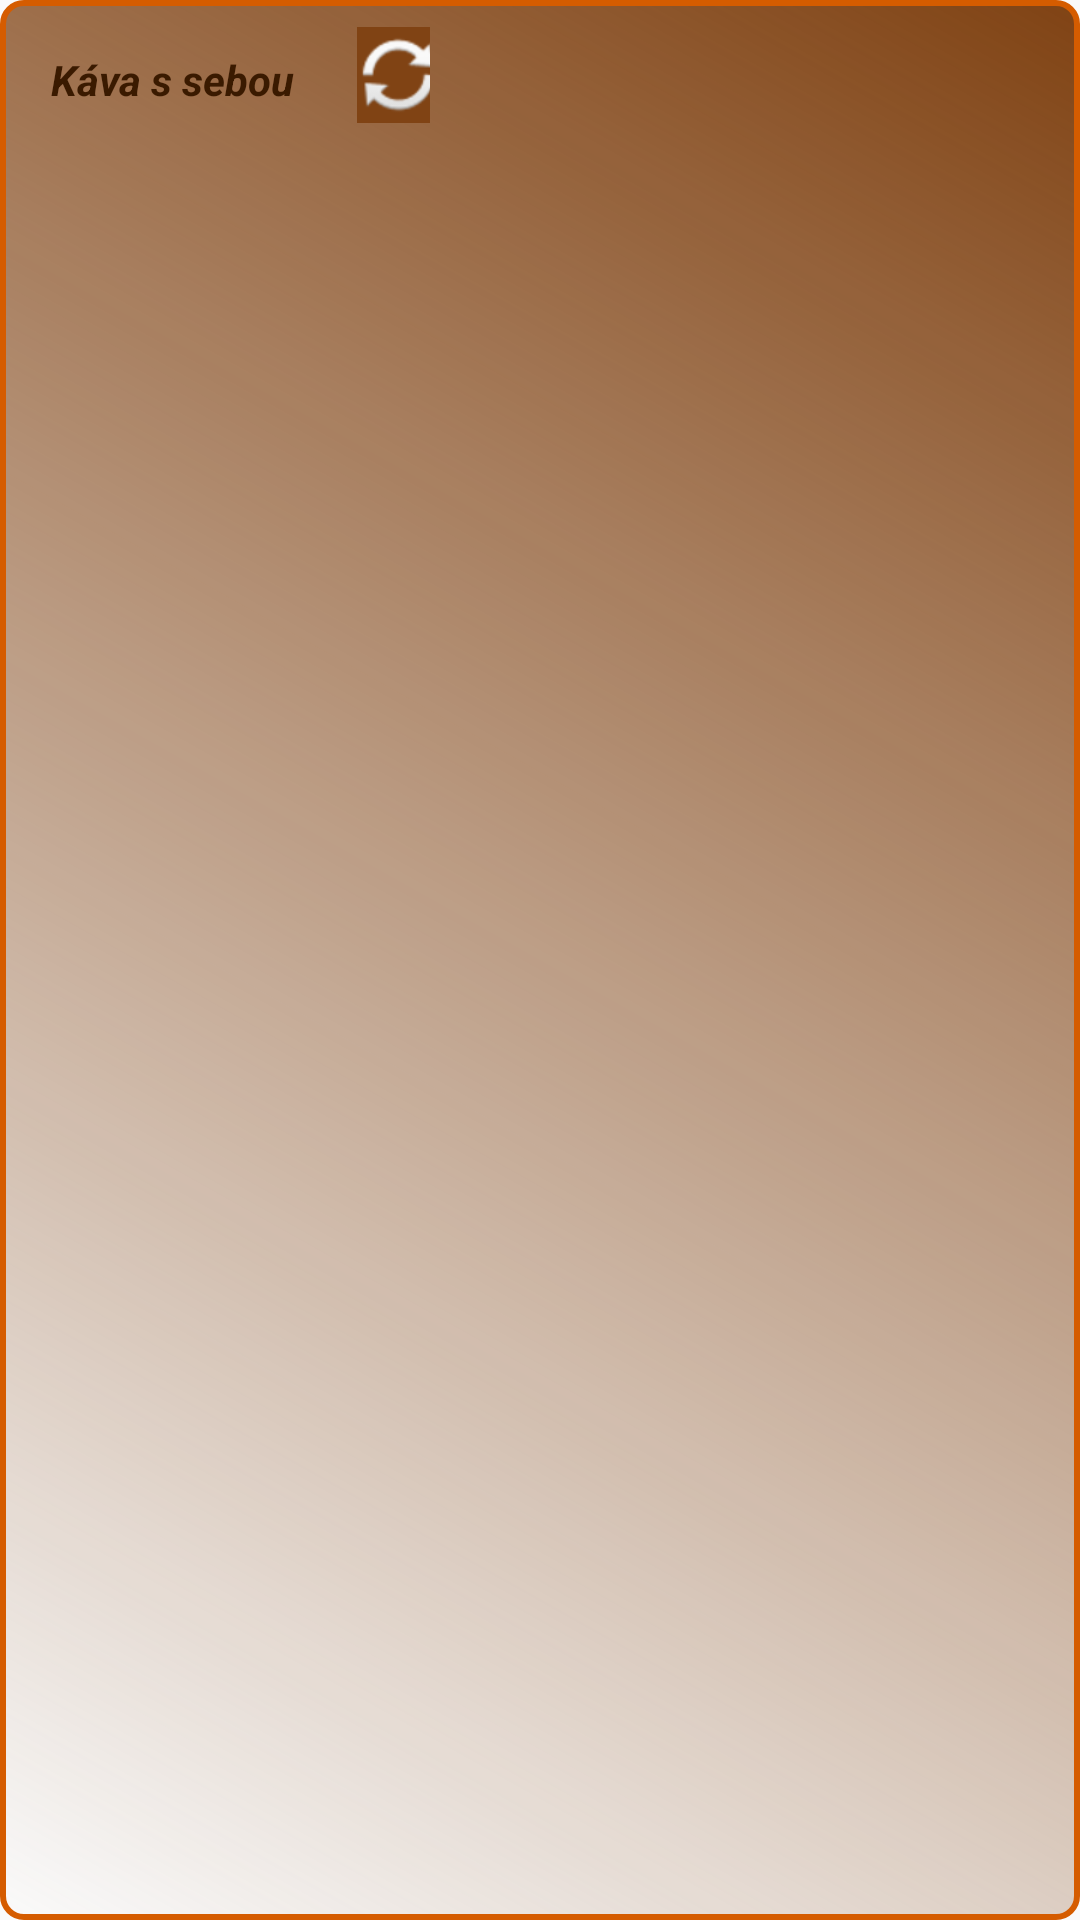

Produce the Android XML layout that renders to this screen, including the resource entries it uses.
<!-- AndroidManifest.xml: application theme Theme.CoffeeCompass -->
<!-- res/layout/main_app_widget_small.xml -->
<LinearLayout xmlns:android="http://schemas.android.com/apk/res/android"
    android:layout_width="match_parent"
    android:layout_height="match_parent"
    android:background="@drawable/widget_shape"
    android:padding="@dimen/widget_margin"
    android:orientation="horizontal"
    android:theme="@style/ThemeOverlay.CoffeeCompass.AppWidgetContainer">

        <LinearLayout
            android:layout_width="wrap_content"
            android:layout_height="match_parent"
            android:orientation="vertical"
            android:padding="5dp">

            <LinearLayout
                android:id="@+id/nearest_site_layout"
                android:layout_width="match_parent"
                android:layout_height="wrap_content"
                android:orientation="horizontal">

                <TextView
                    android:id="@+id/widget_nearest_site_name"
                    android:layout_width="match_parent"
                    android:layout_height="match_parent"
                    android:layout_marginStart="8dp"
                    android:layout_marginTop="8dp"
                    android:layout_marginEnd="8dp"
                    android:layout_marginBottom="8dp"
                    android:layout_weight="8"
                    android:contentDescription="@string/appwidget_text"
                    android:text="@string/appwidget_text"
                    android:textColor="?attr/appWidgetTextColor"
                    android:textSize="14sp"
                    android:textStyle="bold|italic" />

                <TextView
                    android:id="@+id/widget_nearest_site_distance"
                    android:layout_width="wrap_content"
                    android:layout_height="wrap_content"
                    android:layout_gravity="center_vertical"
                    android:layout_weight="1" />

                <ImageButton
                    android:id="@+id/widget_refresh_Button"
                    android:layout_width="wrap_content"
                    android:layout_height="wrap_content"
                    android:layout_gravity="center_vertical"
                    android:layout_marginLeft="5dp"
                    android:layout_weight="1"
                    android:background="@color/colorPrimary2"
                    android:src="@android:drawable/ic_popup_sync" />
            </LinearLayout>

        </LinearLayout>

        <ImageView
            android:id="@+id/widget_nearest_site_image"
            android:layout_width="match_parent"
            android:layout_height="match_parent"
            android:padding="5dp" />

</LinearLayout>
<!-- resources referenced by this layout -->
<resources>
  <color name="colorPrimary2">#804314</color>
  <dimen name="widget_margin">4dp</dimen>
  <!-- drawable widget_shape (drawable) -->
  <?xml version="1.0" encoding="UTF-8"?>
  <shape xmlns:android="http://schemas.android.com/apk/res/android"
      android:shape="rectangle" >
  
      <stroke
          android:width="2dp"
          android:color="@color/colorAccent" />
  
      <gradient
          android:angle="225"
          android:endColor="@color/activityBackroundWidget"
          android:startColor="@color/colorPrimary2" />
  
      <corners
          android:bottomLeftRadius="7dp"
          android:bottomRightRadius="7dp"
          android:topLeftRadius="7dp"
          android:topRightRadius="7dp" />
  
  </shape>
  <string name="appwidget_text">Káva s sebou</string>
  <style name="ThemeOverlay.CoffeeCompass.AppWidgetContainer" parent="">
          <item name="appWidgetBackgroundColor">@color/activityBackround</item>
          <item name="appWidgetTextColor">@color/colorPrimaryDark</item>
      </style>
  <style name="Theme.CoffeeCompass" parent="Theme.MaterialComponents.Light.NoActionBar.Bridge">
          <item name="colorPrimary">@color/colorPrimary</item>
          <item name="colorPrimaryDark">@color/colorPrimaryDark</item>
          <item name="colorAccent">@color/colorAccent</item>
          <item name="android:statusBarColor">@color/colorPrimaryDark</item>
          <item name="android:navigationBarColor">@android:color/black</item>
          <item name="android:enforceNavigationBarContrast">false</item>
      </style>
  <color name="colorAccent">#D55C00</color>
  <color name="activityBackround">#FFE0B2</color>
  <color name="colorPrimaryDark">#3A1A00</color>
  <color name="colorPrimary">#628E38</color>
</resources>
